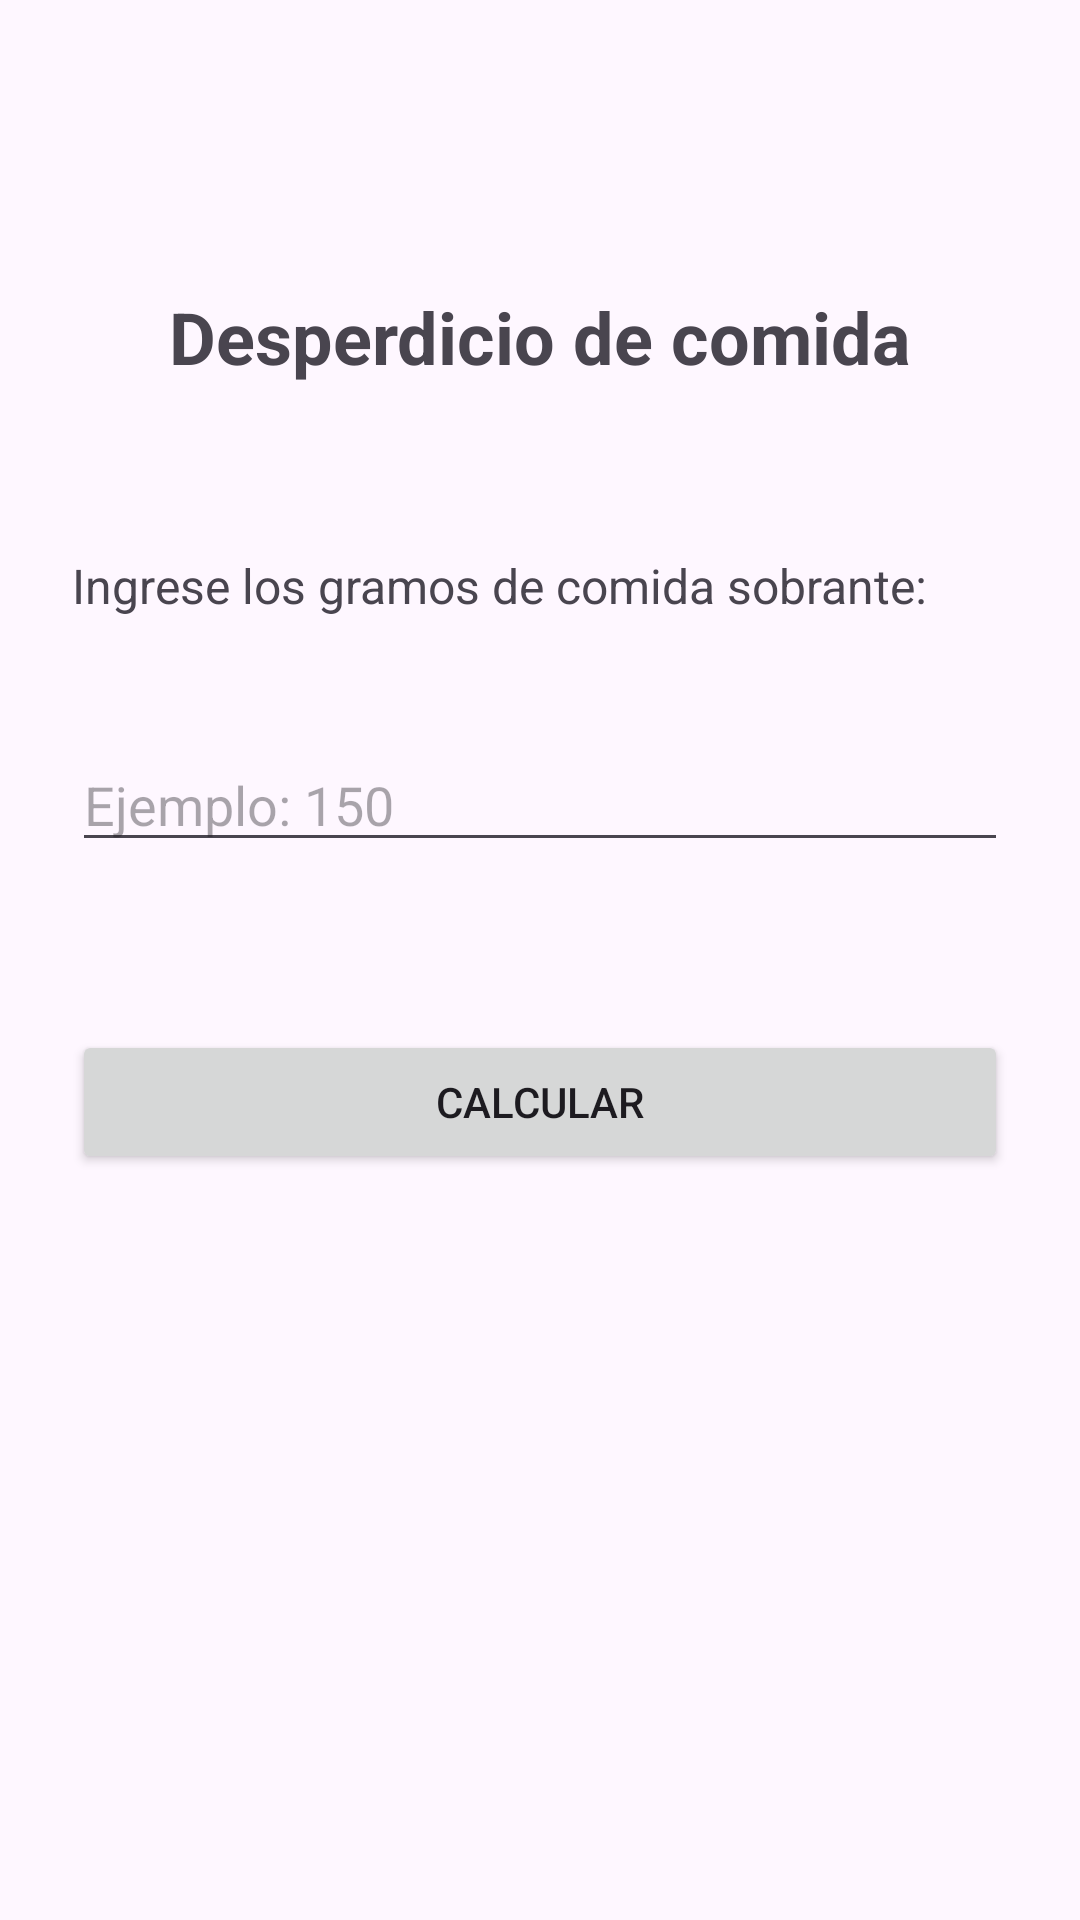

Layout XML and referenced resources for this Android screen:
<!-- AndroidManifest.xml: application theme Theme.AppGrupo4 -->
<!-- res/layout/fragment_pregunta2.xml -->
<?xml version="1.0" encoding="utf-8"?>
<androidx.constraintlayout.widget.ConstraintLayout
    xmlns:android="http://schemas.android.com/apk/res/android"
    xmlns:app="http://schemas.android.com/apk/res-auto"
    android:layout_width="match_parent"
    android:layout_height="match_parent"
    android:padding="24dp">

    <TextView
        android:id="@+id/tvTitulo"
        android:layout_width="0dp"
        android:layout_height="wrap_content"
        android:layout_marginTop="72dp"
        android:gravity="center"
        android:text="Desperdicio de comida"
        android:textSize="24sp"
        android:textStyle="bold"
        app:layout_constraintEnd_toEndOf="parent"
        app:layout_constraintHorizontal_bias="0.0"
        app:layout_constraintStart_toStartOf="parent"
        app:layout_constraintTop_toTopOf="parent" />

    <EditText
        android:id="@+id/etGramos"
        android:layout_width="0dp"
        android:layout_height="wrap_content"
        android:layout_marginTop="40dp"
        android:hint="Ejemplo: 150"
        android:inputType="numberDecimal"
        app:layout_constraintEnd_toEndOf="parent"
        app:layout_constraintHorizontal_bias="0.0"
        app:layout_constraintStart_toStartOf="parent"
        app:layout_constraintTop_toBottomOf="@id/tvDescripcion" />

    <Button
        android:id="@+id/btnCalcular"
        android:layout_width="0dp"
        android:layout_height="wrap_content"
        android:layout_marginTop="56dp"
        android:text="Calcular"
        app:layout_constraintEnd_toEndOf="parent"
        app:layout_constraintHorizontal_bias="0.0"
        app:layout_constraintStart_toStartOf="parent"
        app:layout_constraintTop_toBottomOf="@id/etGramos" />

    <TextView
        android:id="@+id/tvResultado"
        android:layout_width="0dp"
        android:layout_height="wrap_content"
        android:layout_marginTop="52dp"
        android:textSize="18sp"
        app:layout_constraintEnd_toEndOf="parent"
        app:layout_constraintHorizontal_bias="0.0"
        app:layout_constraintStart_toStartOf="parent"
        app:layout_constraintTop_toBottomOf="@id/btnCalcular" />

    <TextView
        android:id="@+id/tvDescripcion"
        android:layout_width="0dp"
        android:layout_height="wrap_content"
        android:layout_marginTop="56dp"
        android:text="Ingrese los gramos de comida sobrante:"
        android:textSize="16sp"
        app:layout_constraintEnd_toEndOf="parent"
        app:layout_constraintHorizontal_bias="0.0"
        app:layout_constraintStart_toStartOf="parent"
        app:layout_constraintTop_toBottomOf="@id/tvTitulo" />

</androidx.constraintlayout.widget.ConstraintLayout>
<!-- resources referenced by this layout -->
<resources>
  <style name="Theme.AppGrupo4" parent="Base.Theme.AppGrupo4" />
  <style name="Base.Theme.AppGrupo4" parent="Theme.Material3.DayNight.NoActionBar">
          
          
      </style>
</resources>
